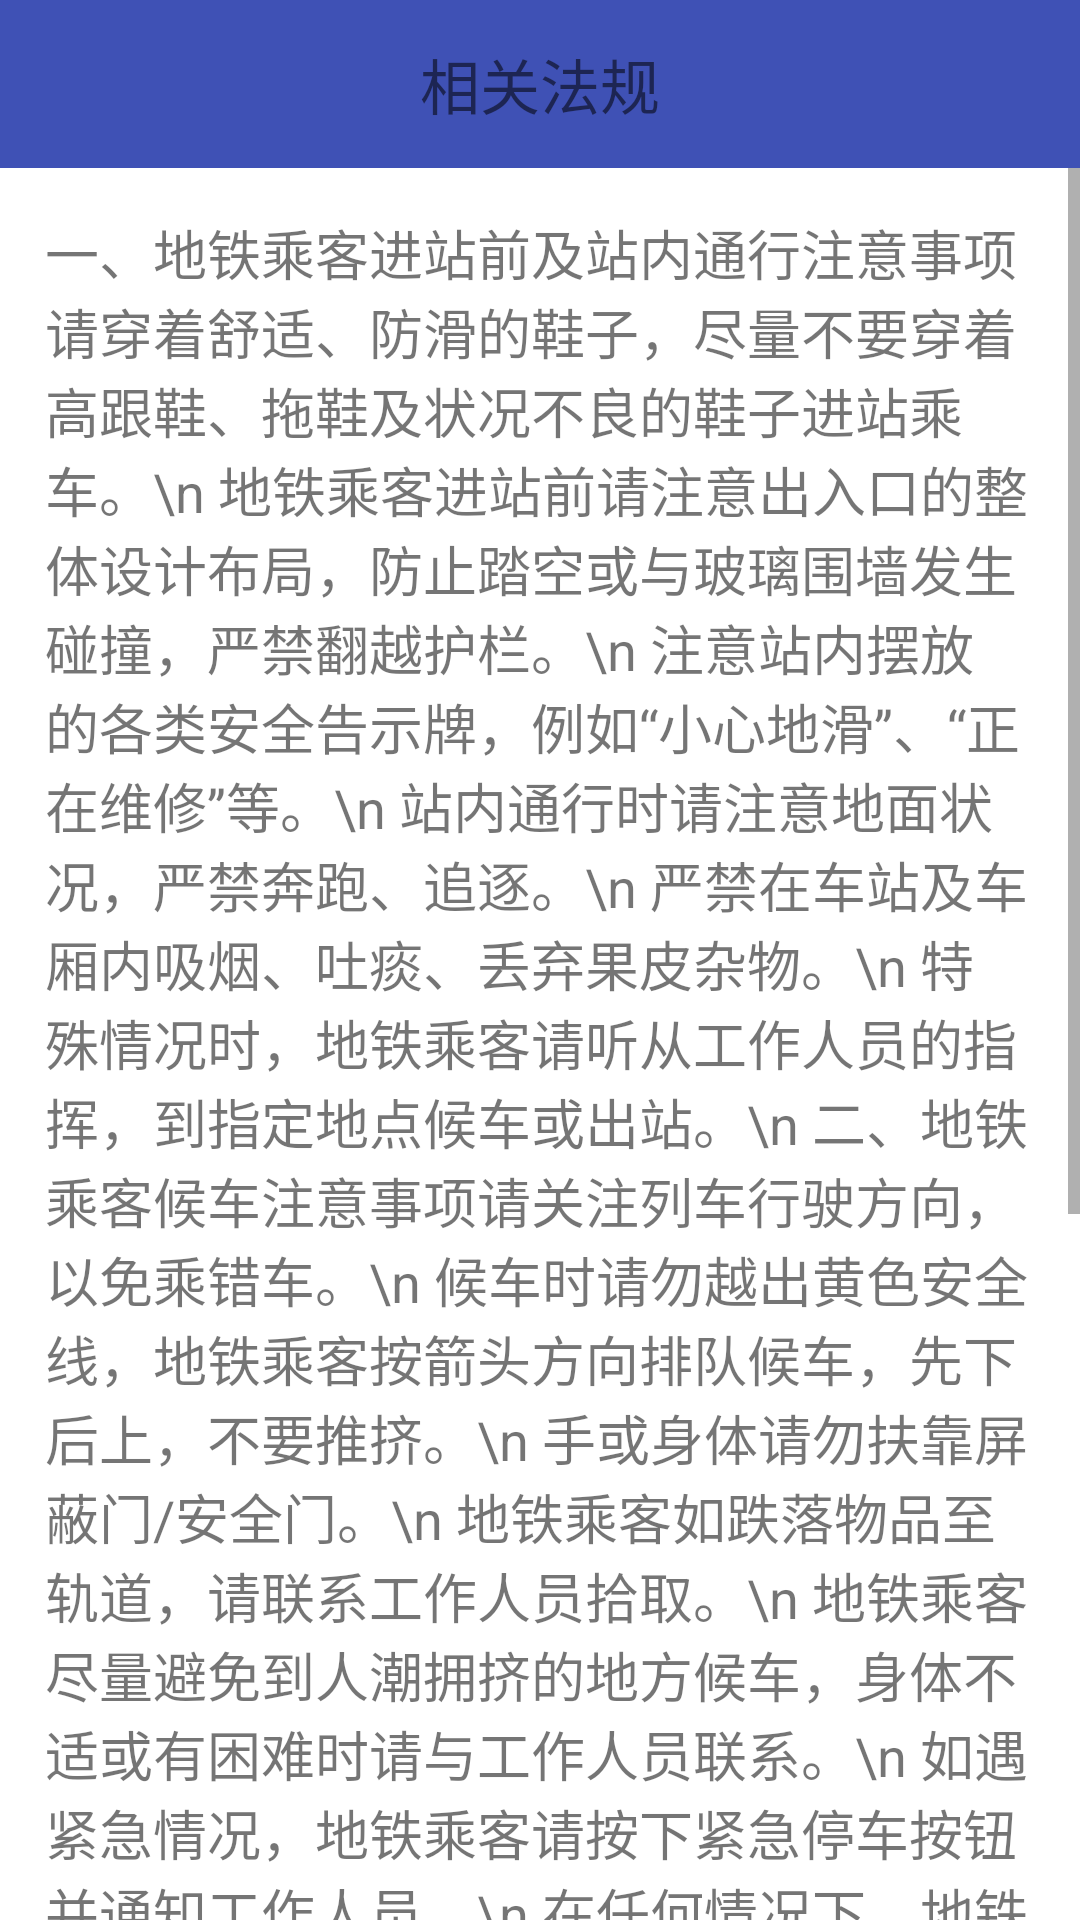

Produce the Android XML layout that renders to this screen, including the resource entries it uses.
<!-- AndroidManifest.xml: application theme AppTheme -->
<!-- res/layout/activity_legal.xml -->
<?xml version="1.0" encoding="utf-8"?>
<LinearLayout xmlns:android="http://schemas.android.com/apk/res/android"
    android:layout_width="match_parent"
    android:layout_height="match_parent"
    android:background="@color/white"
    android:orientation="vertical"
    >

    <android.support.v7.widget.Toolbar
        android:id="@+id/toolbar"
        android:layout_width="match_parent"
        android:layout_height="wrap_content"
        android:background="?attr/colorPrimary"
        android:minHeight="?attr/actionBarSize"
        >
        <TextView
            android:layout_width="wrap_content"
            android:layout_height="wrap_content"
            android:text="相关法规"
            android:textSize="20sp"
            android:layout_gravity="center"/>
    </android.support.v7.widget.Toolbar>

    <ScrollView
        android:layout_width="match_parent"
        android:layout_height="match_parent">
        <TextView
            android:layout_width="match_parent"
            android:layout_height="match_parent"
            android:padding="15dp"
            android:textSize="18sp"
            android:text="一、地铁乘客进站前及站内通行注意事项请穿着舒适、防滑的鞋子，尽量不要穿着高跟鞋、拖鞋及状况不良的鞋子进站乘车。\n
地铁乘客进站前请注意出入口的整体设计布局，防止踏空或与玻璃围墙发生碰撞，严禁翻越护栏。\n
注意站内摆放的各类安全告示牌，例如“小心地滑”、“正在维修”等。\n
站内通行时请注意地面状况，严禁奔跑、追逐。\n
严禁在车站及车厢内吸烟、吐痰、丢弃果皮杂物。\n
特殊情况时，地铁乘客请听从工作人员的指挥，到指定地点候车或出站。\n
二、地铁乘客候车注意事项请关注列车行驶方向，以免乘错车。\n
候车时请勿越出黄色安全线，地铁乘客按箭头方向排队候车，先下后上，不要推挤。\n
手或身体请勿扶靠屏蔽门/安全门。\n
地铁乘客如跌落物品至轨道，请联系工作人员拾取。\n
地铁乘客尽量避免到人潮拥挤的地方候车，身体不适或有困难时请与工作人员联系。\n
如遇紧急情况，地铁乘客请按下紧急停车按钮并通知工作人员。\n
在任何情况下，地铁乘客严禁擅自进入轨道。\n
三、列车运行过程注意事项请留意自己的随身物品，以防丢失。\n
地铁乘客上车后请坐好，站立时请紧握吊环或立柱。\n
列车运行过程中，地铁乘客请勿随意走动，以免发生意外。\n
禁止倚靠车门，并确保手和手指远离车身与车门之间的空隙。\n
若感身体不适，请在下一站下车，或向车站工作人员求助。\n
在列车内发生紧急事件时，请保持镇静，地铁乘客听从工作人员指挥，必要时使用车厢内的对讲系统与司机联系。\n
四、列车到站注意事项请注意车厢内广播及报站提示，地铁乘客提前做好下车的准备。\n
"/>
    </ScrollView>
</LinearLayout>
<!-- resources referenced by this layout -->
<resources>
  <color name="white">#ffffff</color>
  <style name="AppTheme" parent="Theme.AppCompat.Light.NoActionBar">
          
          <item name="colorPrimary">@color/colorPrimary</item>
          <item name="colorPrimaryDark">@color/colorPrimaryDark</item>
          <item name="colorAccent">@color/colorAccent</item>
      </style>
  <color name="colorPrimary">#3F51B5</color>
  <color name="colorPrimaryDark">#303F9F</color>
  <color name="colorAccent">#FF4081</color>
</resources>
